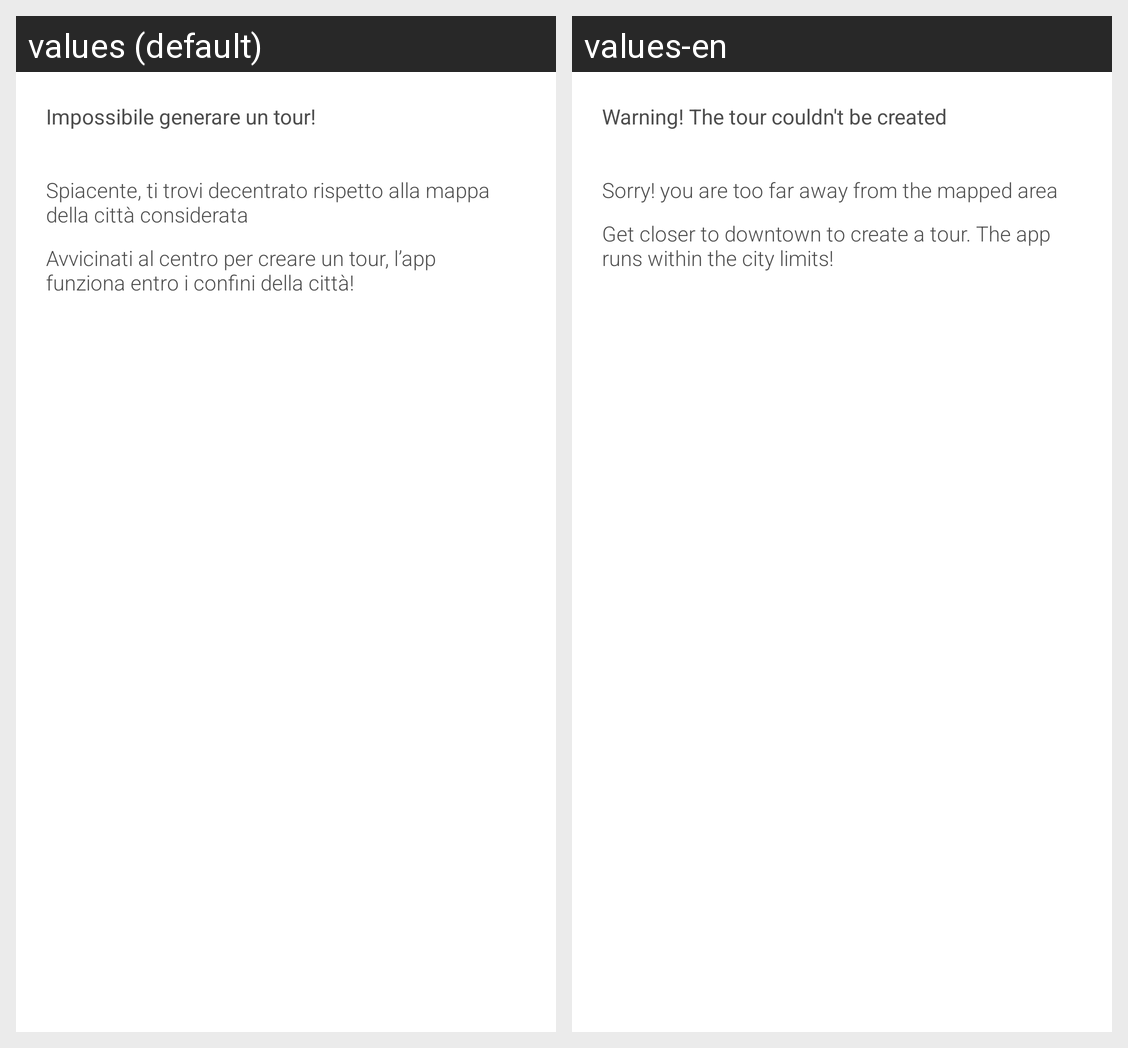

This grid shows one Android layout under two languages. Give, for every string resource on the screen, its name, the default text and each shown locale's text.
Android screen res/layout/dialog_outofbounds.xml rendered under 2 locales, left to right: values (default), values-en. Device: Nexus 5 (rendered at 1080×1920; each locale shown at half size, 540×960, under a caption strip naming it); theme AppTheme.
Strings drawn on this screen, with the default value and each locale's value (text and hints the layout hard-codes, and strings that could not be matched under every locale, appear in the picture but are not listed):

titleOutOfBoundsDialog
  values: Impossibile generare un tour!
  values-en: Warning! The tour couldn't be created

bodyOutOfBoundsDialog1
  values: Spiacente, ti trovi decentrato rispetto alla mappa della città considerata
  values-en: Sorry! you are too far away from the mapped area

bodyOutOfBoundsDialog2
  values: Avvicinati al centro per creare un tour, l’app funziona entro i confini della città!
  values-en: Get closer to downtown to create a tour. The app runs within the city limits!
